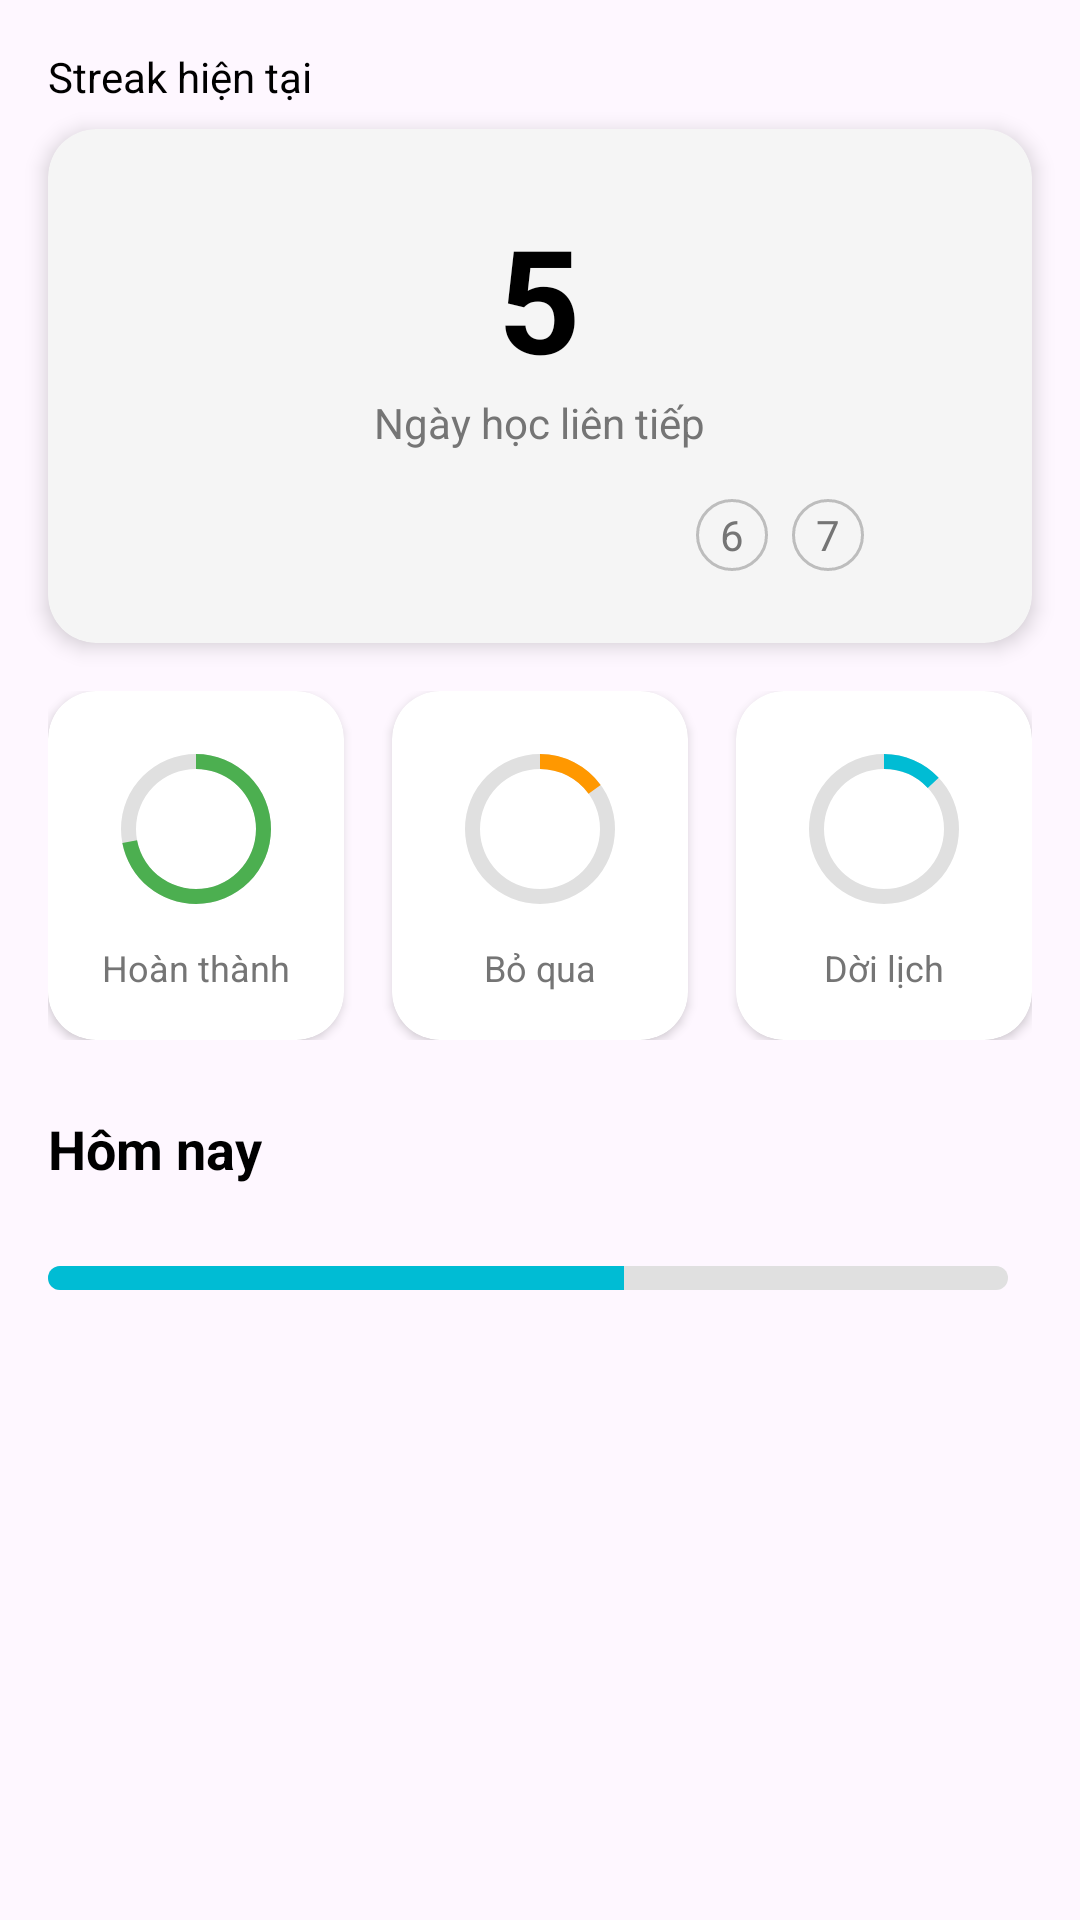

Layout XML and referenced resources for this Android screen:
<!-- AndroidManifest.xml: application theme Theme.GoalManagement -->
<!-- res/layout/fragment_today_progress.xml -->
<?xml version="1.0" encoding="utf-8"?>
<androidx.core.widget.NestedScrollView
    xmlns:android="http://schemas.android.com/apk/res/android"
    xmlns:app="http://schemas.android.com/apk/res-auto"
    xmlns:tools="http://schemas.android.com/tools"
    android:layout_width="match_parent"
    android:layout_height="match_parent"
    android:fillViewport="true"
    tools:context=".TodayProgressFragment">

    <androidx.constraintlayout.widget.ConstraintLayout
        android:layout_width="match_parent"
        android:layout_height="wrap_content"
        android:paddingBottom="16dp">


        <TextView
            android:id="@+id/tv_streak_title"
            android:layout_width="wrap_content"
            android:layout_height="wrap_content"
            android:layout_marginStart="16dp"
            android:layout_marginTop="16dp"
            android:text="Streak hiện tại"
            android:textColor="@color/black"
            app:layout_constraintStart_toStartOf="parent"
            app:layout_constraintTop_toTopOf="parent" />


        <androidx.cardview.widget.CardView
            android:id="@+id/card_streak"
            android:layout_width="match_parent"
            android:layout_height="wrap_content"
            android:layout_marginStart="16dp"
            android:layout_marginEnd="16dp"
            android:layout_marginTop="8dp"
            app:cardCornerRadius="16dp"
            app:cardElevation="4dp"
            app:cardBackgroundColor="#F5F5F5"

            app:layout_constraintTop_toBottomOf="@id/tv_streak_title">

            <LinearLayout
                android:layout_width="match_parent"
                android:layout_height="wrap_content"
                android:orientation="vertical"
                android:gravity="center_horizontal"
                android:paddingTop="24dp"
                android:paddingBottom="24dp">

                <TextView
                    android:id="@+id/tv_streak_number"
                    android:layout_width="wrap_content"
                    android:layout_height="wrap_content"
                    android:text="5"
                    android:textSize="48sp"
                    android:textStyle="bold"
                    android:textColor="@color/black"/>

                <TextView
                    android:id="@+id/tv_streak_label"
                    android:layout_width="wrap_content"
                    android:layout_height="wrap_content"
                    android:text="Ngày học liên tiếp"
                    android:textSize="14sp"
                    android:textColor="#757575"/>


                <LinearLayout
                    android:id="@+id/ll_streak_days"
                    android:layout_width="wrap_content"
                    android:layout_height="wrap_content"
                    android:orientation="horizontal"
                    android:layout_marginTop="16dp">

                    <ImageView android:layout_width="24dp" android:layout_height="24dp" android:src="@drawable/ic_check_circle_filled" android:layout_marginEnd="8dp"/>
                    <ImageView android:layout_width="24dp" android:layout_height="24dp" android:src="@drawable/ic_check_circle_filled" android:layout_marginEnd="8dp"/>
                    <ImageView android:layout_width="24dp" android:layout_height="24dp" android:src="@drawable/ic_check_circle_filled" android:layout_marginEnd="8dp"/>
                    <ImageView android:layout_width="24dp" android:layout_height="24dp" android:src="@drawable/ic_check_circle_filled" android:layout_marginEnd="8dp"/>
                    <ImageView android:layout_width="24dp" android:layout_height="24dp" android:src="@drawable/ic_check_circle_filled" android:layout_marginEnd="8dp"/>

                    <TextView android:layout_width="24dp" android:layout_height="24dp" android:text="6" android:gravity="center" android:background="@drawable/streak_day_pending" android:layout_marginEnd="8dp" android:textColor="#757575"/>
                    <TextView android:layout_width="24dp" android:layout_height="24dp" android:text="7" android:gravity="center" android:background="@drawable/streak_day_pending" android:textColor="#757575"/>
                </LinearLayout>
            </LinearLayout>
        </androidx.cardview.widget.CardView>


        <LinearLayout
            android:id="@+id/ll_stats"
            android:layout_width="match_parent"
            android:layout_height="wrap_content"
            android:orientation="horizontal"
            android:layout_marginTop="16dp"
            android:paddingStart="16dp"
            android:paddingEnd="16dp"
            app:layout_constraintTop_toBottomOf="@id/card_streak">


            <androidx.cardview.widget.CardView style="@style/StatsCard">
                <LinearLayout style="@style/StatsCardContent">
                    <ProgressBar
                        android:id="@+id/progress_completed"
                        style="?android:attr/progressBarStyleHorizontal"
                        android:layout_width="60dp"
                        android:layout_height="60dp"
                        android:max="100"
                        android:progress="72"
                        android:progressDrawable="@drawable/circular_progress_bar_green"/>
                    <TextView
                        style="@style/StatsCardLabel"
                        android:text="Hoàn thành"/>
                </LinearLayout>
            </androidx.cardview.widget.CardView>


            <androidx.cardview.widget.CardView style="@style/StatsCard" android:layout_marginStart="16dp" android:layout_marginEnd="16dp">
                <LinearLayout style="@style/StatsCardContent">
                    <ProgressBar
                        android:id="@+id/progress_skipped"
                        style="?android:attr/progressBarStyleHorizontal"
                        android:layout_width="60dp"
                        android:layout_height="60dp"
                        android:max="100"
                        android:progress="15"
                        android:progressDrawable="@drawable/circular_progress_bar_orange"/>
                    <TextView
                        style="@style/StatsCardLabel"
                        android:text="Bỏ qua"/>
                </LinearLayout>
            </androidx.cardview.widget.CardView>


            <androidx.cardview.widget.CardView style="@style/StatsCard">
                <LinearLayout style="@style/StatsCardContent">
                    <ProgressBar
                        android:id="@+id/progress_postponed"
                        style="?android:attr/progressBarStyleHorizontal"
                        android:layout_width="60dp"
                        android:layout_height="60dp"
                        android:max="100"
                        android:progress="13"
                        android:progressDrawable="@drawable/circular_progress_bar_blue"/>
                    <TextView
                        style="@style/StatsCardLabel"
                        android:text="Dời lịch"/>
                </LinearLayout>
            </androidx.cardview.widget.CardView>
        </LinearLayout>


        <TextView
            android:id="@+id/tv_today_title"
            android:layout_width="wrap_content"
            android:layout_height="wrap_content"
            android:layout_marginStart="16dp"
            android:layout_marginTop="24dp"
            android:text="Hôm nay"
            android:textColor="@color/black"
            android:textSize="18sp"
            android:textStyle="bold"
            app:layout_constraintStart_toStartOf="parent"
            app:layout_constraintTop_toBottomOf="@id/ll_stats" />


        <TextView
            android:id="@+id/tv_today_date"
            android:layout_width="wrap_content"
            android:layout_height="wrap_content"
            android:layout_marginStart="16dp"
            android:textColor="#757575"
            android:textSize="14sp"
            app:layout_constraintStart_toStartOf="parent"
            app:layout_constraintTop_toBottomOf="@id/tv_today_title"
            tools:text="Thứ Hai, 13/01/2025"/>


        <ProgressBar
            android:id="@+id/progress_tasks_today"
            style="?android:attr/progressBarStyleHorizontal"
            android:layout_width="0dp"
            android:layout_height="8dp"
            android:layout_marginStart="16dp"
            android:layout_marginTop="8dp"
            android:layout_marginEnd="8dp"
            android:max="5"
            android:progress="3"
            android:progressDrawable="@drawable/horizontal_progress_bar"

            app:layout_constraintStart_toStartOf="parent"
            app:layout_constraintEnd_toStartOf="@id/tv_tasks_count"
            app:layout_constraintTop_toBottomOf="@id/tv_today_date"/>


        <TextView
            android:id="@+id/tv_tasks_count"
            android:layout_width="wrap_content"
            android:layout_height="wrap_content"
            android:layout_marginEnd="16dp"
            android:textColor="#757575"
            android:textSize="14sp"
            app:layout_constraintEnd_toEndOf="parent"
            app:layout_constraintTop_toTopOf="@id/progress_tasks_today"
            app:layout_constraintBottom_toBottomOf="@id/progress_tasks_today"
            tools:text="3/5 tasks"/>


        <androidx.recyclerview.widget.RecyclerView
            android:id="@+id/rv_today_tasks"
            android:layout_width="match_parent"
            android:layout_height="wrap_content"
            android:layout_marginTop="8dp"
            android:nestedScrollingEnabled="false"

            app:layoutManager="androidx.recyclerview.widget.LinearLayoutManager"
            app:layout_constraintTop_toBottomOf="@id/progress_tasks_today"
            app:layout_constraintBottom_toBottomOf="parent"

            tools:listitem="@layout/item_today_task"
            tools:itemCount="5"/>

    </androidx.constraintlayout.widget.ConstraintLayout>
</androidx.core.widget.NestedScrollView>
<!-- res/layout/item_today_task.xml (included above) -->
<?xml version="1.0" encoding="utf-8"?>
<androidx.cardview.widget.CardView
    xmlns:android="http://schemas.android.com/apk/res/android"
    xmlns:app="http://schemas.android.com/apk/res-auto"
    xmlns:tools="http://schemas.android.com/tools"
    android:layout_width="match_parent"
    android:layout_height="wrap_content"
    android:layout_marginStart="16dp"
    android:layout_marginEnd="16dp"
    android:layout_marginTop="8dp"
    android:layout_marginBottom="8dp"
    app:cardCornerRadius="16dp"
    app:cardElevation="2dp"
    app:cardBackgroundColor="@color/white">

    <androidx.constraintlayout.widget.ConstraintLayout
        android:layout_width="match_parent"
        android:layout_height="wrap_content"
        android:padding="16dp">


        <ImageView
            android:id="@+id/iv_task_status_icon"
            android:layout_width="24dp"
            android:layout_height="24dp"
            app:layout_constraintStart_toStartOf="parent"
            app:layout_constraintTop_toTopOf="parent"
            app:layout_constraintBottom_toBottomOf="parent"
            tools:src="@drawable/ic_check_circle_filled"

            android:contentDescription="Trạng thái"/>


        <TextView
            android:id="@+id/tv_task_title"
            android:layout_width="0dp"
            android:layout_height="wrap_content"
            android:layout_marginStart="16dp"
            android:textColor="@color/black"
            android:textSize="16sp"
            android:textStyle="bold"
            app:layout_constraintStart_toEndOf="@id/iv_task_status_icon"
            app:layout_constraintTop_toTopOf="parent"
            app:layout_constraintEnd_toStartOf="@id/checkbox_task_done"

            tools:text="Nghe TOEIC"/>


        <TextView
            android:id="@+id/tv_task_time"
            android:layout_width="wrap_content"
            android:layout_height="wrap_content"
            android:textSize="12sp"
            android:textColor="#757575"
            app:layout_constraintStart_toStartOf="@id/tv_task_title"
            app:layout_constraintTop_toBottomOf="@id/tv_task_title"
            tools:text="19:00 - 20:00"/>


        <ImageView
            android:id="@+id/dot_separator"
            android:layout_width="4dp"
            android:layout_height="4dp"
            android:layout_marginStart="8dp"
            android:src="@drawable/ic_dot"

            app:tint="#757575"
            app:layout_constraintStart_toEndOf="@id/tv_task_time"
            app:layout_constraintTop_toTopOf="@id/tv_task_time"
            app:layout_constraintBottom_toBottomOf="@id/tv_task_time"/>


        <TextView
            android:id="@+id/tv_task_status_text"
            android:layout_width="wrap_content"
            android:layout_height="wrap_content"
            android:layout_marginStart="8dp"
            android:textSize="12sp"
            android:textColor="#757575"
            android:textStyle="bold"
            app:layout_constraintStart_toEndOf="@id/dot_separator"
            app:layout_constraintTop_toTopOf="@id/tv_task_time"
            app:layout_constraintBottom_toBottomOf="@id/tv_task_time"
            tools:text="Hoàn thành"/>


        <CheckBox
            android:id="@+id/checkbox_task_done"
            android:layout_width="wrap_content"
            android:layout_height="wrap_content"
            android:minWidth="0dp"
            android:minHeight="0dp"
            android:visibility="gone"

            app:layout_constraintEnd_toEndOf="parent"
            app:layout_constraintTop_toTopOf="parent"
            app:layout_constraintBottom_toBottomOf="parent"
            tools:visibility="visible"/>

    </androidx.constraintlayout.widget.ConstraintLayout>
</androidx.cardview.widget.CardView>
<!-- resources referenced by this layout -->
<resources>
  <color name="black">#FF000000</color>
  <color name="white">#FFFFFFFF</color>
  <!-- drawable circular_progress_bar_green (drawable) -->
  <?xml version="1.0" encoding="utf-8"?>
  <layer-list xmlns:android="http://schemas.android.com/apk/res/android">
      <item android:id="@android:id/background">
          <shape android:shape="ring" android:useLevel="false"
              android:innerRadiusRatio="3" android:thicknessRatio="12">
              <solid android:color="#E0E0E0"/>
  
          </shape>
      </item>
      <item android:id="@android:id/progress">
          <rotate android:fromDegrees="270" android:toDegrees="270">
              <shape android:shape="ring" android:useLevel="true"
                  android:innerRadiusRatio="3" android:thicknessRatio="12">
                  <solid android:color="#4CAF50"/>
  
              </shape>
          </rotate>
      </item>
  </layer-list>
  <!-- drawable horizontal_progress_bar (drawable) -->
  <?xml version="1.0" encoding="utf-8"?>
  <layer-list xmlns:android="http://schemas.android.com/apk/res/android">
      <item android:id="@android:id/background">
          <shape>
              <corners android:radius="4dp" />
              <solid android:color="#E0E0E0" />
          </shape>
      </item>
      <item android:id="@android:id/progress">
          <clip>
              <shape>
                  <corners android:radius="4dp" />
                  <solid android:color="@color/colorButtonBlue" />
  
              </shape>
          </clip>
      </item>
  </layer-list>
  <!-- drawable ic_dot (drawable) -->
  <?xml version="1.0" encoding="utf-8"?>
  <shape xmlns:android="http://schemas.android.com/apk/res/android"
      android:shape="oval">
  
      <solid android:color="#757575"/>
  
      <size android:width="4dp" android:height="4dp"/>
  
  </shape>
  <!-- drawable streak_day_pending (drawable) -->
  <?xml version="1.0" encoding="utf-8"?>
  <shape xmlns:android="http://schemas.android.com/apk/res/android"
      android:shape="oval">
      <stroke android:width="1dp" android:color="#BDBDBD"/>
  
      <solid android:color="@android:color/transparent"/>
      <size android:width="24dp" android:height="24dp"/>
  </shape>
  <style name="StatsCard">
          <item name="android:layout_width">0dp</item>
          <item name="android:layout_height">wrap_content</item>
          <item name="android:layout_weight">1</item>
          <item name="cardCornerRadius">16dp</item>
          <item name="cardElevation">2dp</item>
          <item name="cardBackgroundColor">@color/white</item>
      </style>
  <style name="StatsCardContent">
          <item name="android:layout_width">match_parent</item>
          <item name="android:layout_height">wrap_content</item>
          <item name="android:orientation">vertical</item>
          <item name="android:gravity">center_horizontal</item>
          <item name="android:padding">16dp</item>
      </style>
  <style name="StatsCardLabel">
          <item name="android:layout_width">wrap_content</item>
          <item name="android:layout_height">wrap_content</item>
          <item name="android:layout_marginTop">8dp</item>
          <item name="android:textColor">#757575</item> <item name="android:textSize">12sp</item>
      </style>
  <style name="Theme.GoalManagement" parent="Base.Theme.GoalManagement" />
  <color name="colorButtonBlue">#00BCD4</color>
  <style name="Base.Theme.GoalManagement" parent="Theme.Material3.DayNight.NoActionBar">
          
          
      </style>
</resources>
